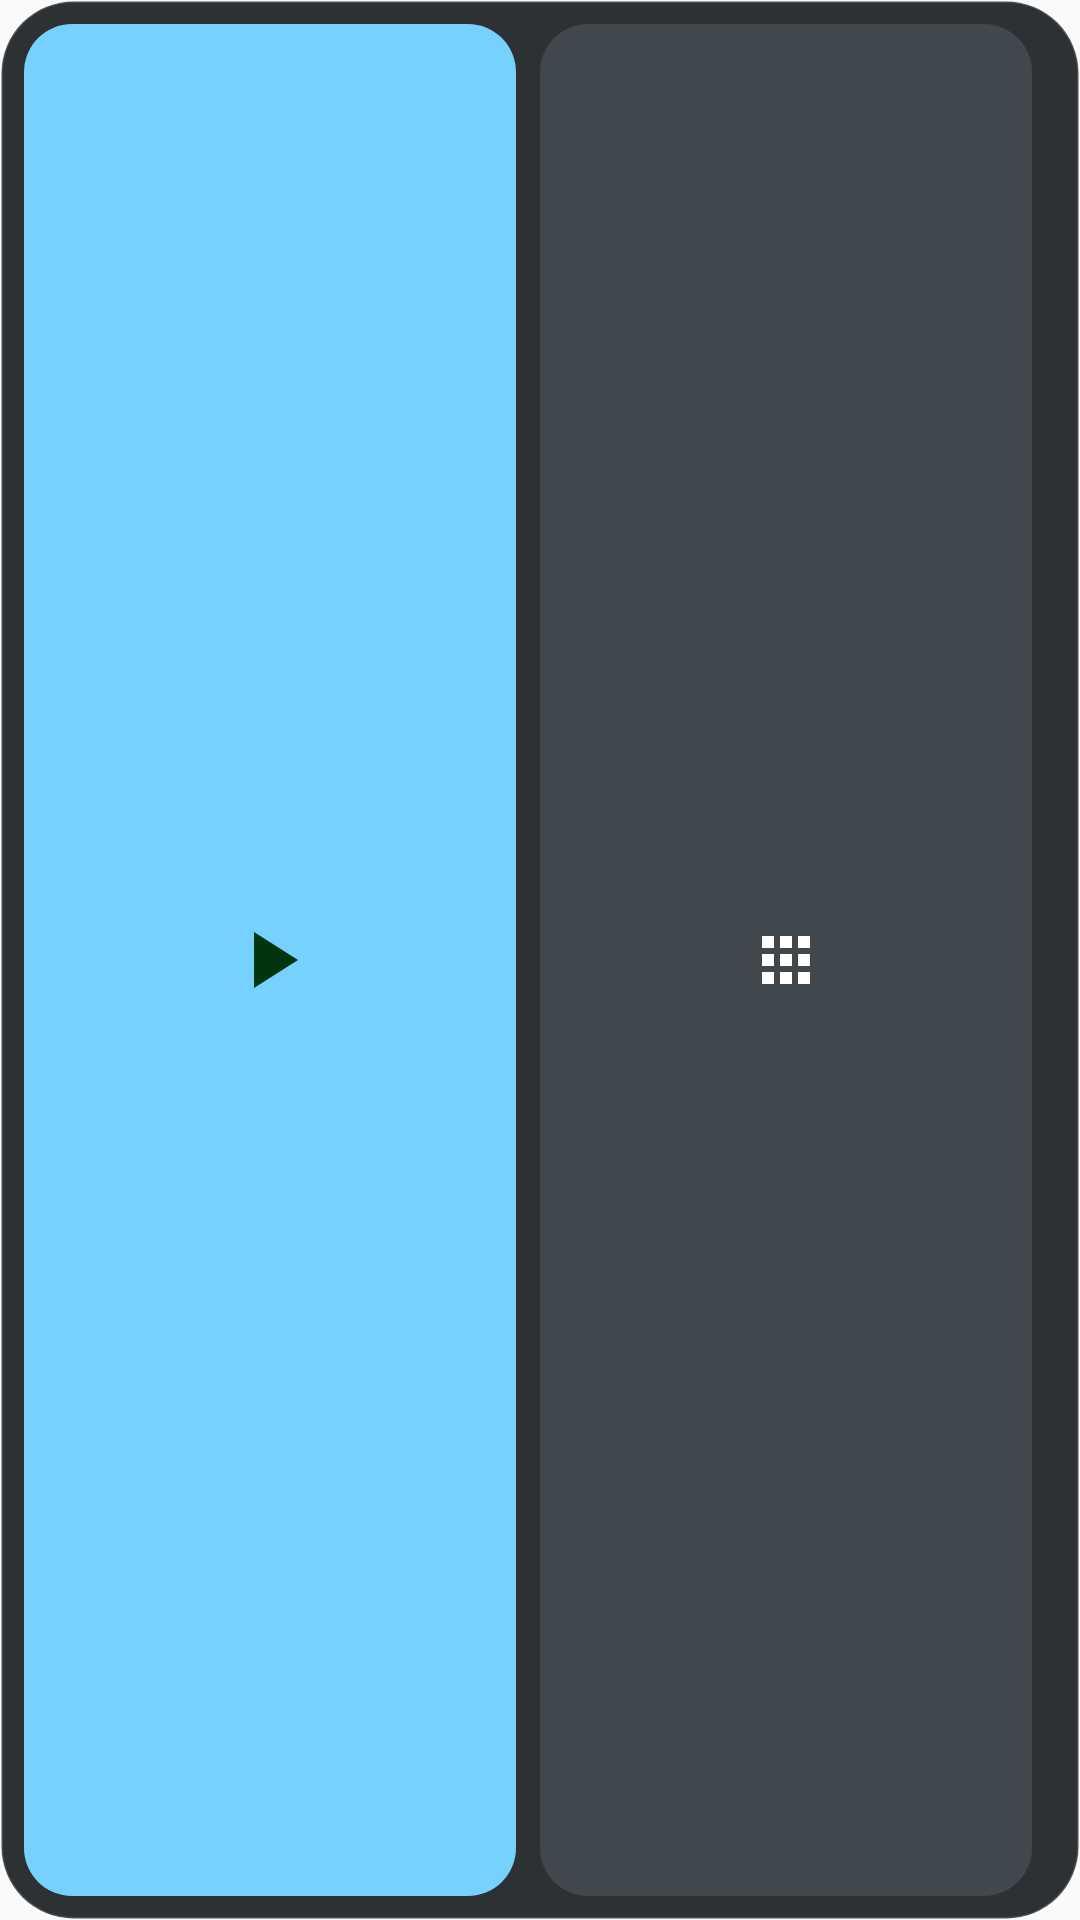

Android layout source for this screen:
<!-- AndroidManifest.xml: application theme Theme.SWebApp -->
<!-- res/layout/widget_server_buttons.xml -->
<?xml version="1.0" encoding="utf-8" ?>
<LinearLayout
    xmlns:android="http://schemas.android.com/apk/res/android"
    android:layout_width="match_parent"
    android:layout_height="match_parent"
    android:orientation="horizontal"
    android:background="@drawable/widget_background"
    android:padding="8dp"
    android:gravity="center"
>

    <LinearLayout
        android:id="@+id/widgetBtnToggle"
        android:layout_width="0dp"
        android:layout_weight="1"
        android:layout_height="match_parent"
        android:gravity="center"
        android:background="@drawable/widget_btn_bg_start"
    >

        <ImageView
            android:id="@+id/widgetToggleIcon"
            android:layout_width="32dp"
            android:layout_height="32dp"
            android:src="@drawable/ic_play"
        />
    </LinearLayout>

    <FrameLayout
        android:layout_width="8dp"
        android:layout_height="match_parent"
    />

    <ImageButton
        android:id="@+id/widgetBtnApp"
        android:layout_width="0dp"
        android:layout_weight="1"
        android:layout_height="match_parent"
        android:src="@drawable/ic_apps"
        android:scaleType="centerInside"
        android:background="@drawable/widget_btn_bg_secondary"
        android:contentDescription="Open App"
    />

    <FrameLayout
        android:layout_width="8dp"
        android:layout_height="match_parent"
        android:id="@+id/widgetSpaceBrowser"
    />

    <ImageButton
        android:id="@+id/widgetBtnBrowser"
        android:layout_width="0dp"
        android:layout_weight="1"
        android:layout_height="match_parent"
        android:src="@drawable/ic_open_in_new"
        android:scaleType="centerInside"
        android:background="@drawable/widget_btn_bg_secondary"
        android:visibility="gone"
        android:contentDescription="Open Browser"
    />

</LinearLayout>
<!-- resources referenced by this layout -->
<resources>
  <!-- drawable ic_apps (drawable) -->
  <vector xmlns:android="http://schemas.android.com/apk/res/android"
      android:width="24dp"
      android:height="24dp"
      android:viewportWidth="24.0"
      android:viewportHeight="24.0"
      android:tint="#FFFFFF">
      <path
          android:fillColor="#FF000000"
          android:pathData="M4,8h4V4H4V8zM10,20h4v-4h-4V20zM4,20h4v-4H4V20zM4,14h4v-4H4V14zM10,14h4v-4h-4V14zM16,4v4h4V4H16zM10,8h4V4h-4V8zM16,14h4v-4h-4V14zM16,20h4v-4h-4V20z"/>
  </vector>
  <!-- drawable ic_open_in_new (drawable) -->
  <vector xmlns:android="http://schemas.android.com/apk/res/android"
      android:width="24dp"
      android:height="24dp"
      android:viewportWidth="24.0"
      android:viewportHeight="24.0"
      android:tint="#FFFFFF">
      <path
          android:fillColor="#FF000000"
          android:pathData="M19,19H5V5h7V3H5C3.89,3 3,3.9 3,5v14c0,1.1 0.89,2 2,2h14c1.1,0 2,-0.9 2,-2v-7h-2V19zM14,3v2h3.59l-9.83,9.83 1.41,1.41L19,6.41V10h2V3H14z"/>
  </vector>
  <!-- drawable ic_play (drawable) -->
  <vector xmlns:android="http://schemas.android.com/apk/res/android"
      android:width="24dp"
      android:height="24dp"
      android:viewportWidth="24.0"
      android:viewportHeight="24.0"
      android:tint="#003510">
      <path
          android:fillColor="#FF000000"
          android:pathData="M8,5v14l11,-7z"/>
  </vector>
  <!-- drawable widget_background (drawable) -->
  <?xml version="1.0" encoding="utf-8"?>
  <shape xmlns:android="http://schemas.android.com/apk/res/android">
      <corners android:radius="24dp"/>
      <solid android:color="@color/widget_background"/>
      <stroke android:width="1dp" android:color="#22FFFFFF"/>
  </shape>
  <!-- drawable widget_btn_bg_secondary (drawable) -->
  <?xml version="1.0" encoding="utf-8"?>
  <shape xmlns:android="http://schemas.android.com/apk/res/android">
      <corners android:radius="16dp"/>
      <solid android:color="@color/widget_btn_secondary"/>
  </shape>
  <!-- drawable widget_btn_bg_start (drawable) -->
  <?xml version="1.0" encoding="utf-8"?>
  <shape xmlns:android="http://schemas.android.com/apk/res/android">
      <corners android:radius="16dp"/>
      <solid android:color="@color/widget_btn_start"/>
  </shape>
  <style name="Theme.SWebApp" parent="android:Theme.Material.Light.NoActionBar" />
  <color name="widget_background">#D91E1E1E</color>
  <color name="widget_btn_secondary">#303030</color>
  <color name="widget_btn_start">#C4EED0</color>
</resources>
